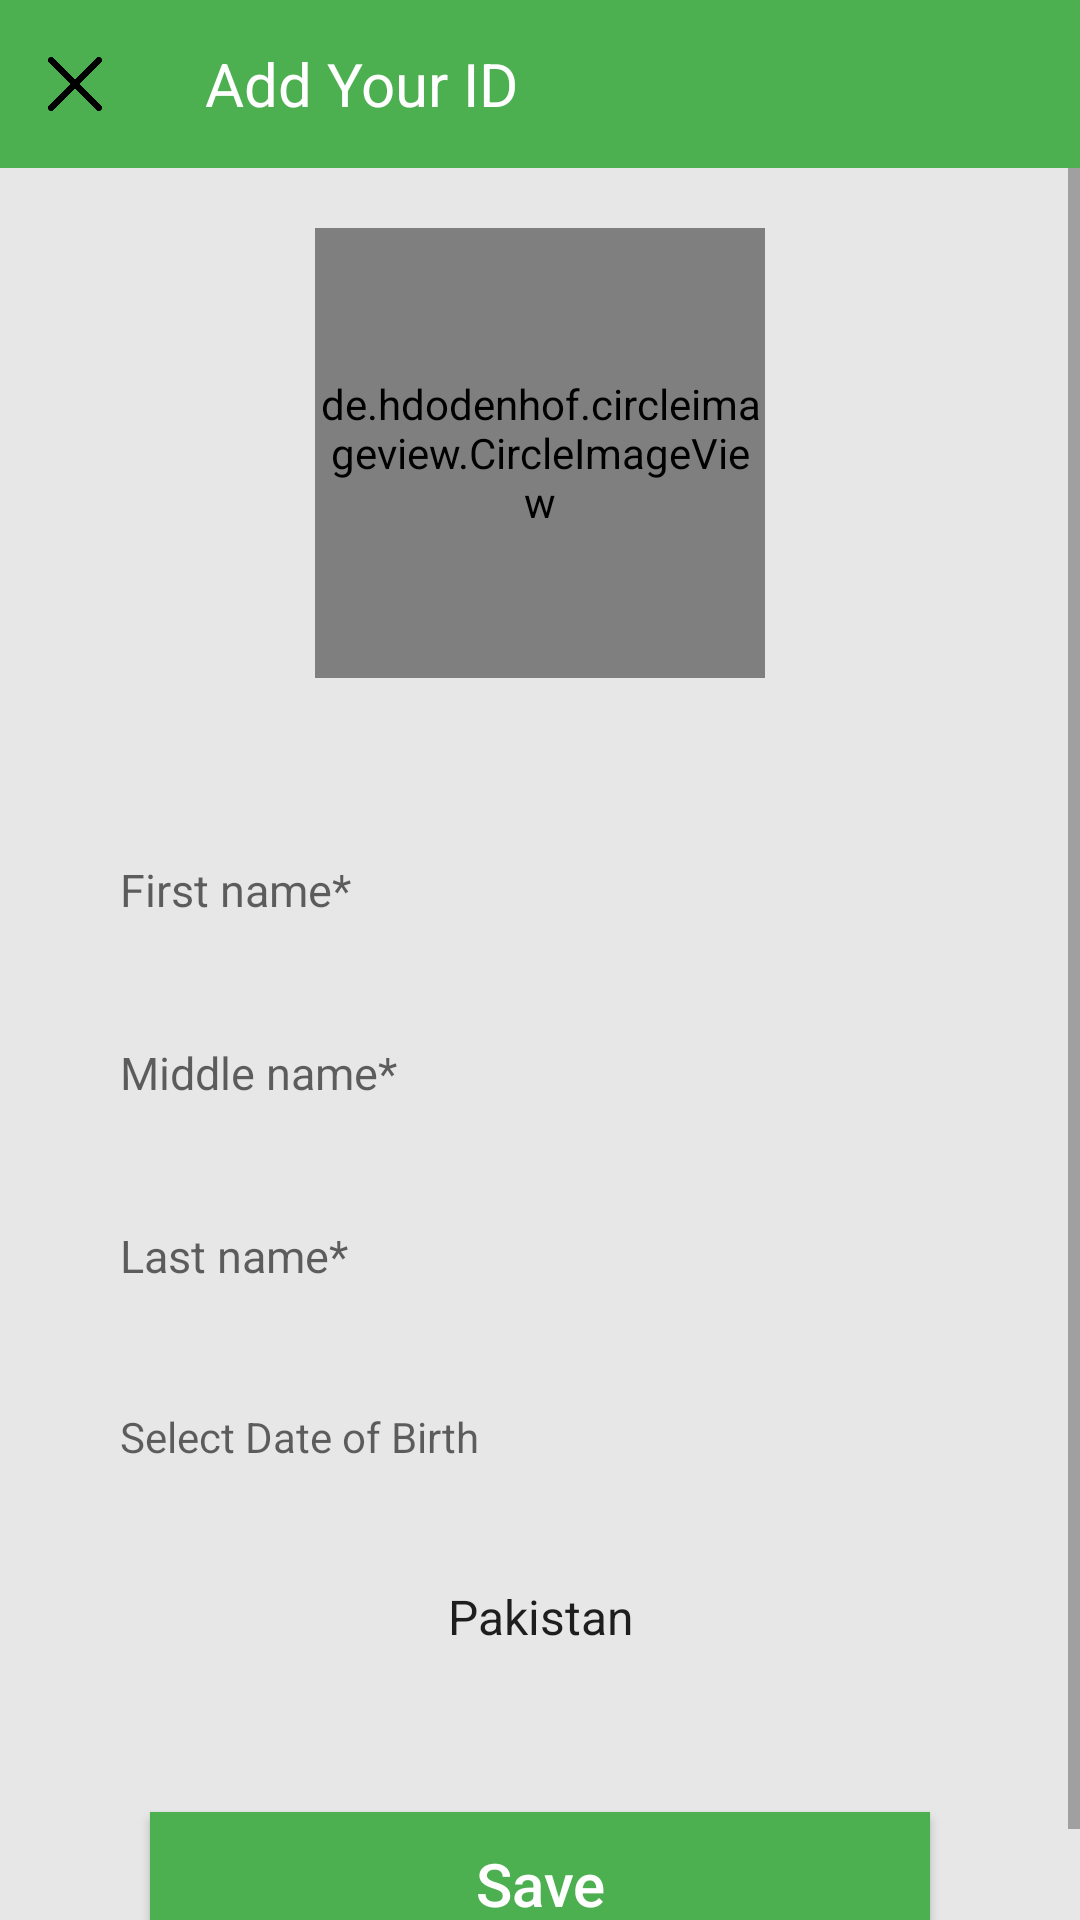

Write the Android layout XML for this screen, with the resource values it uses.
<!-- AndroidManifest.xml: application theme AppTheme -->
<!-- res/layout/activity_confirm_your_detial.xml -->
<?xml version="1.0" encoding="utf-8"?>
<LinearLayout xmlns:android="http://schemas.android.com/apk/res/android"
    xmlns:app="http://schemas.android.com/apk/res-auto"
    xmlns:tools="http://schemas.android.com/tools"
    android:layout_width="match_parent"
    android:layout_height="match_parent"
    android:background="@android:drawable/divider_horizontal_bright"
    android:orientation="vertical"
    tools:context=".ConfirmYourDetailFolder.ConfirmYourDetialActivity">

    <android.support.v7.widget.Toolbar
        android:id="@+id/toobaraddyourid"
        android:layout_width="match_parent"
        android:layout_height="wrap_content"
        android:background="#4CAF50"
        android:minHeight="?attr/actionBarSize"
        app:titleTextColor="#fff">

        <android.support.v7.widget.AppCompatImageButton
            android:layout_width="18dp"
            android:layout_height="18dp"
            android:background="@drawable/cross" />

        <TextView
            android:layout_width="wrap_content"
            android:layout_height="wrap_content"
            android:layout_marginLeft="50dp"
            android:layout_marginRight="50dp"
            android:gravity="center_horizontal"
            android:text="Add Your ID"
            android:textAlignment="center"
            android:textColor="#fff"
            android:textSize="20dp" />
    </android.support.v7.widget.Toolbar>

    <ScrollView
        android:layout_width="match_parent"
        android:layout_height="match_parent">

        <LinearLayout
            android:layout_width="match_parent"
            android:layout_height="match_parent"
            android:orientation="vertical">

            <de.hdodenhof.circleimageview.CircleImageView xmlns:app="http://schemas.android.com/apk/res-auto"
                android:layout_width="150dp"
                android:layout_height="150dp"
                android:layout_gravity="center_horizontal"
                android:layout_marginTop="20dp"
                android:layout_marginBottom="10dp"
                android:layout_weight="2"
                android:src="@drawable/compas"
                app:civ_border_color="#d9c6c6"
                app:civ_border_width="15dp" />

            <LinearLayout
                android:layout_width="match_parent"
                android:layout_height="wrap_content"
                android:layout_margin="30dp"
                android:orientation="vertical">

                <android.support.design.widget.TextInputLayout
                    android:layout_width="match_parent"
                    android:layout_height="wrap_content"
                    android:layout_marginLeft="0dp"
                    android:layout_marginRight="0dp">

                    <android.support.design.widget.TextInputEditText
                        android:layout_width="match_parent"
                        android:layout_height="40dp"
                        android:background="@drawable/rounded_edittext"
                        android:hint="First name*"
                        android:layout_margin="10dp"
                        android:textAlignment="center"
                        android:textSize="15dp" />
                </android.support.design.widget.TextInputLayout>

                <android.support.design.widget.TextInputLayout
                    android:layout_width="match_parent"
                    android:layout_height="wrap_content"
                    android:layout_marginLeft="0dp"
                    android:layout_marginRight="0dp">

                    <android.support.design.widget.TextInputEditText
                        android:layout_width="match_parent"
                        android:layout_height="40dp"
                        android:background="@drawable/rounded_edittext"
                        android:hint="Middle name*"
                        android:textAlignment="center"
                        android:layout_margin="10dp"
                        android:textSize="15dp" />
                </android.support.design.widget.TextInputLayout>

                <android.support.design.widget.TextInputLayout
                    android:layout_width="match_parent"
                    android:layout_height="wrap_content"
                    android:layout_marginLeft="0dp"
                    android:layout_marginRight="0dp">

                    <android.support.design.widget.TextInputEditText
                        android:layout_width="match_parent"
                        android:layout_height="40dp"
                        android:layout_margin="10dp"
                        android:background="@drawable/rounded_edittext"
                        android:hint="Last name*"
                        android:textAlignment="center"
                        android:textSize="15dp" />
                </android.support.design.widget.TextInputLayout>

                <TextView
                    android:id="@+id/tvDate"
                    android:layout_width="match_parent"
                    android:layout_height="40dp"
                    android:layout_margin="10dp"
                   android:gravity="center_vertical"
                    android:background="@drawable/rounded_edittext"
                    android:hint="Select Date of Birth"
                     />
                <Spinner
                    android:id="@+id/spiinerInDifMap"
                    android:layout_width="match_parent"
                    android:layout_height="40dp"
                    android:layout_margin="10dp"
                    android:background="@drawable/rounded_edittext"
                    android:entries="@array/coutnry_array"
                    android:textAlignment="center"></Spinner>

            </LinearLayout>


            <Button
                android:layout_width="match_parent"
                android:layout_height="wrap_content"
                android:layout_gravity="center_horizontal"
                android:layout_marginLeft="50dp"
                android:layout_marginTop="5dp"
                android:layout_marginRight="50dp"
                android:layout_marginBottom="20dp"
                android:layout_weight="2"
                android:background="#4CAF50"
                android:gravity="center"
                android:text="Save"
                android:textAllCaps="false"
                android:textColor="#fff"
                android:textSize="20dp" />
        </LinearLayout>
    </ScrollView>
</LinearLayout>
<!-- resources referenced by this layout -->
<resources>
  <string-array name="coutnry_array">
          <item>Pakistan</item>
          <item>United State</item>
          <item>India</item>
          <item>China</item>
          <item>Dubai</item>
          <item>Australia</item>
      </string-array>
  <!-- drawable cross: png bitmap (drawable-hdpi, 4842 bytes) -->
  <style name="AppTheme" parent="Theme.AppCompat.Light.NoActionBar">
          
          <item name="colorPrimary">@color/colorPrimary</item>
          <item name="colorPrimaryDark">@color/colorPrimaryDark</item>
          <item name="colorAccent">@color/colorAccent</item>
  
      </style>
  <!-- not gathered from this repository: default colours our renderer supplied (Android Studio template values) -->
  <color name="colorPrimary">#FF6200EE</color>
  <color name="colorPrimaryDark">#FF3700B3</color>
  <color name="colorAccent">#FF03DAC5</color>
</resources>
